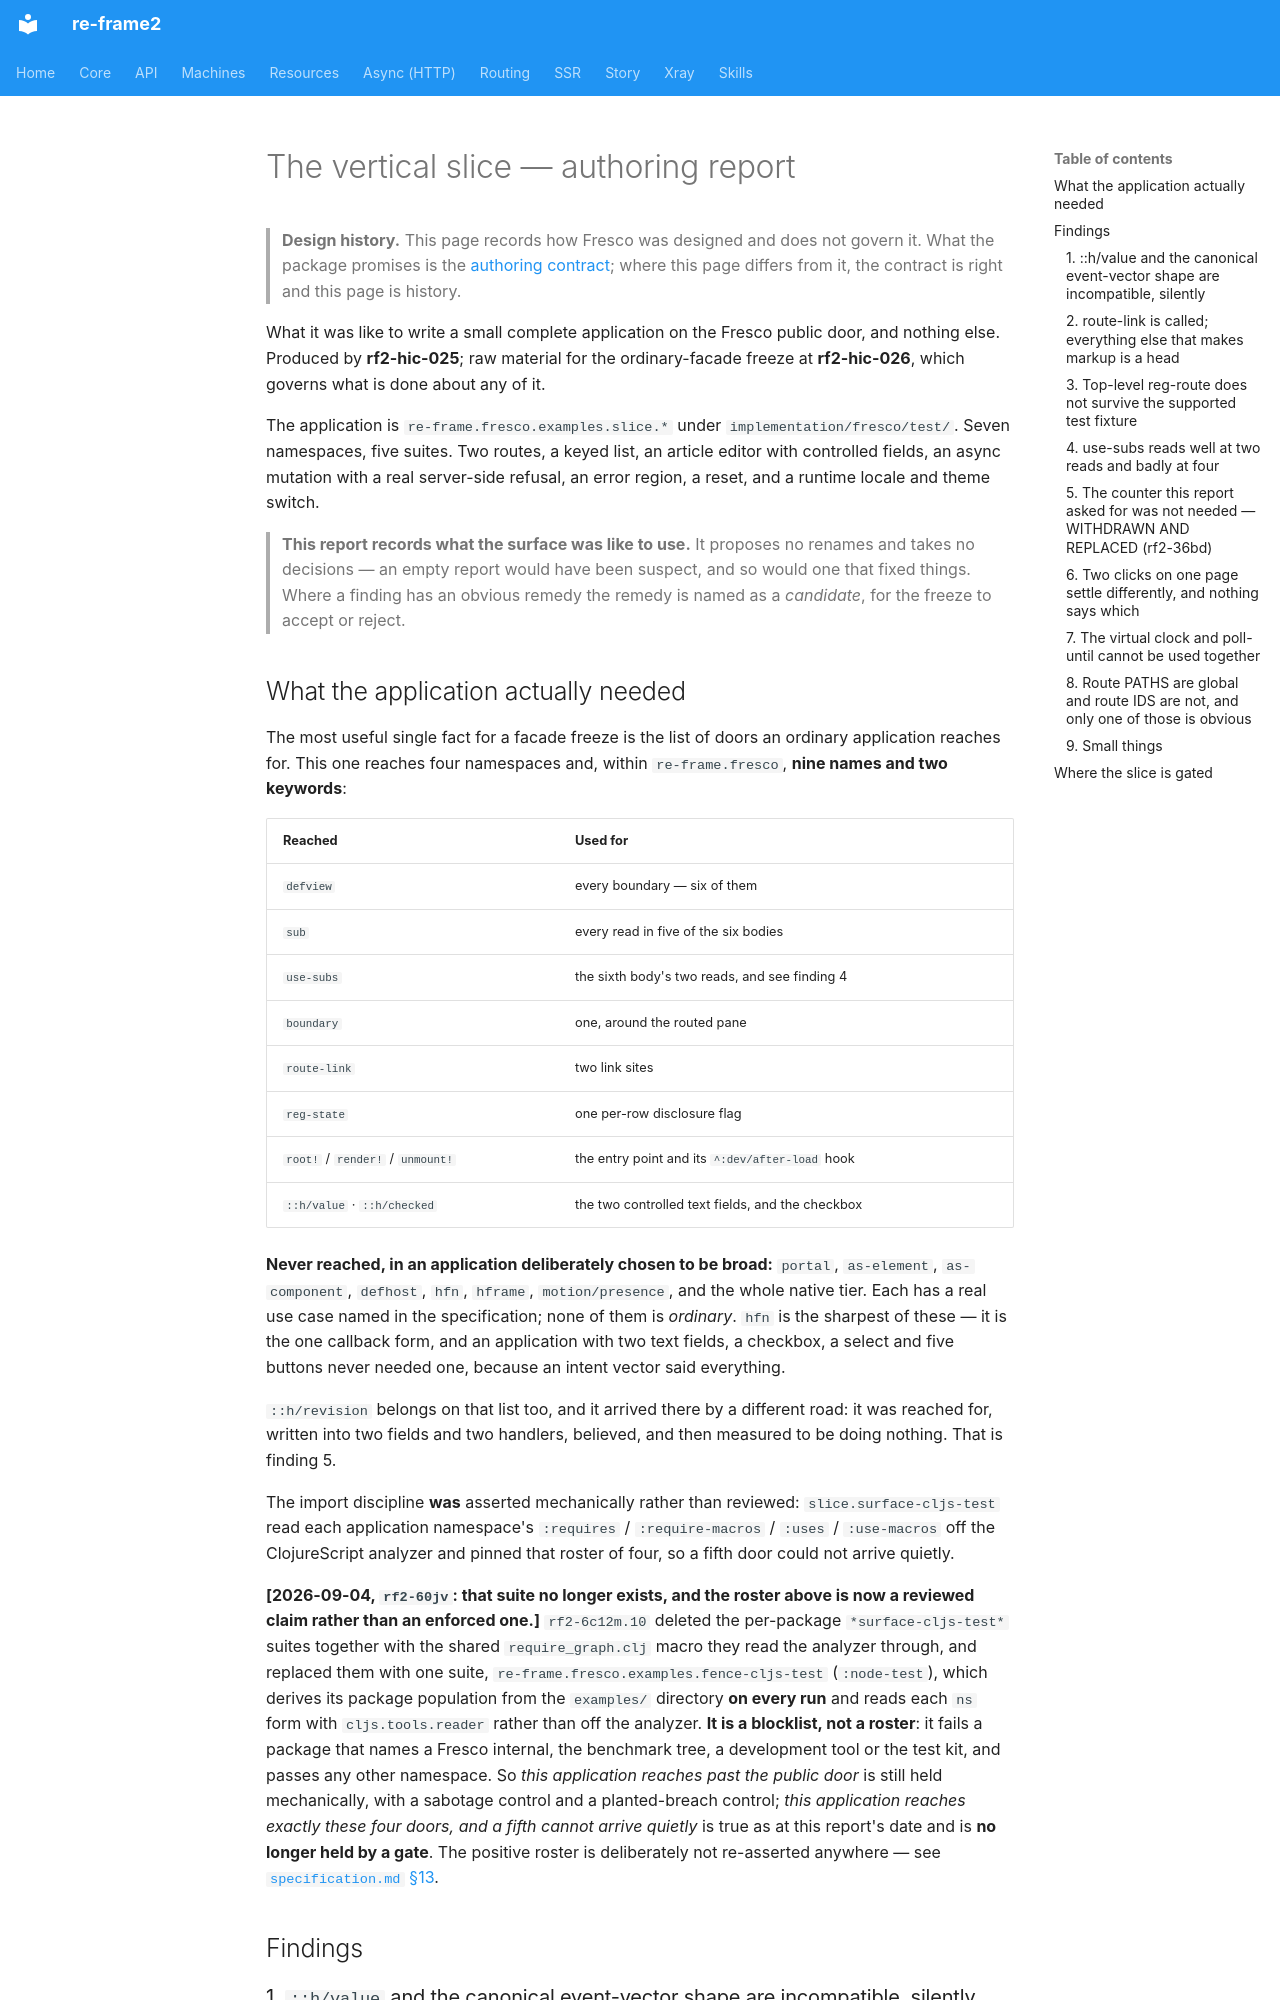

repository: day8/re-frame2 · page: design/fresco/product/authoring-report-slice/index.html · generator: mkdocs

# The vertical slice — authoring report

> **Design history.** This page records how Fresco was designed and does not govern it. What the package promises is the [authoring contract](../../../../implementation/fresco/spec/authoring-contract.md); where this page differs from it, the contract is right and this page is history.

What it was like to write a small complete application on the Fresco public door, and nothing else. Produced by **rf2-hic-025**; raw material for the ordinary-facade freeze at **rf2-hic-026**, which governs what is done about any of it.

The application is `re-frame.fresco.examples.slice.*` under `implementation/fresco/test/`. Seven namespaces, five suites. Two routes, a keyed list, an article editor with controlled fields, an async mutation with a real server-side refusal, an error region, a reset, and a runtime locale and theme switch.

> **This report records what the surface was like to use.** It proposes no renames and takes no decisions — an empty report would have been suspect, and so would one that fixed things. Where a finding has an obvious remedy the remedy is named as a *candidate*, for the freeze to accept or reject.

## What the application actually needed

The most useful single fact for a facade freeze is the list of doors an ordinary application reaches for. This one reaches four namespaces and, within `re-frame.fresco`, **nine names and two keywords**:

| Reached | Used for |
|---|---|
| `defview` | every boundary — six of them |
| `sub` | every read in five of the six bodies |
| `use-subs` | the sixth body's two reads, and see finding 4 |
| `boundary` | one, around the routed pane |
| `route-link` | two link sites |
| `reg-state` | one per-row disclosure flag |
| `root!` / `render!` / `unmount!` | the entry point and its `^:dev/after-load` hook |
| `::h/value` · `::h/checked` | the two controlled text fields, and the checkbox |

**Never reached, in an application deliberately chosen to be broad:** `portal`, `as-element`, `as-component`, `defhost`, `hfn`, `hframe`, `motion/presence`, and the whole native tier. Each has a real use case named in the specification; none of them is *ordinary*. `hfn` is the sharpest of these — it is the one callback form, and an application with two text fields, a checkbox, a select and five buttons never needed one, because an intent vector said everything.

`::h/revision` belongs on that list too, and it arrived there by a different road: it was reached for, written into two fields and two handlers, believed, and then measured to be doing nothing. That is finding 5.

The import discipline **was** asserted mechanically rather than reviewed: `slice.surface-cljs-test` read each application namespace's `:requires` / `:require-macros` / `:uses` / `:use-macros` off the ClojureScript analyzer and pinned that roster of four, so a fifth door could not arrive quietly.

**[2026-09-04, `rf2-60jv`: that suite no longer exists, and the roster above is now a reviewed claim rather than an enforced one.]** `rf2-6c12m.10` deleted the per-package `*surface-cljs-test*` suites together with the shared `require_graph.clj` macro they read the analyzer through, and replaced them with one suite, `re-frame.fresco.examples.fence-cljs-test` (`:node-test`), which derives its package population from the `examples/` directory **on every run** and reads each `ns` form with `cljs.tools.reader` rather than off the analyzer. **It is a blocklist, not a roster**: it fails a package that names a Fresco internal, the benchmark tree, a development tool or the test kit, and passes any other namespace. So *this application reaches past the public door* is still held mechanically, with a sabotage control and a planted-breach control; *this application reaches exactly these four doors, and a fifth cannot arrive quietly* is true as at this report's date and is **no longer held by a gate**. The positive roster is deliberately not re-asserted anywhere — see [`specification.md` §13](specification.md#13-definition-of-done).

## Findings
